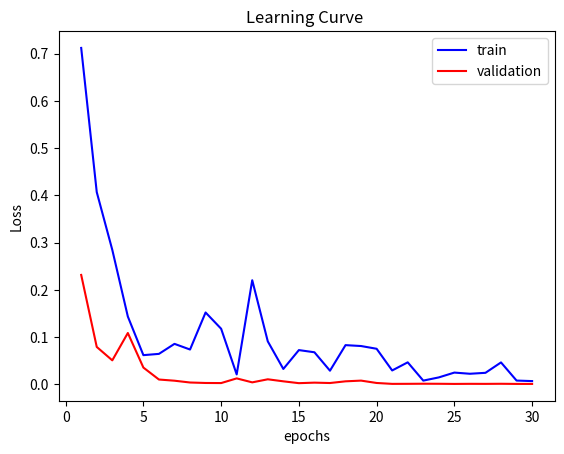

Write Python code to recreate this figure.
import numpy as np
import pandas as pd
import matplotlib.pyplot as plt

# loss of 30 epochs
train_loss = np.array([0.7121, 0.4069, 0.2846, 0.1435, 0.0618, 0.0645, 0.0857, 0.0737, 0.1521, 0.1177, 0.0210, 0.2204, 0.0910, 0.0326, 0.0725, 0.0679, 0.0289, 0.0830, 0.0811, 0.0753, 0.0294, 0.0466, 0.0079, 0.0147, 0.0249, 0.0224, 0.0244, 0.0464, 0.0080, 0.0069])
valid_loss = np.array([0.2316, 0.0792, 0.0508, 0.1087, 0.0355, 0.0102, 0.0077, 0.0039, 0.0029, 0.0027, 0.0126, 0.0042, 0.0107, 0.0064, 0.0025, 0.0036, 0.0028, 0.0064, 0.0079, 0.0029, 0.0010, 0.0011, 0.0013, 0.0012, 0.0009, 0.0011, 0.0010, 0.0012, 0.0009, 0.0009])

epoch = range(1, 31)

plt.plot(epoch, train_loss, color = 'b', label = "train")
plt.plot(epoch, valid_loss, color = 'r', label = "validation")
plt.xlabel("epochs")
plt.ylabel("Loss")
plt.title("Learning Curve ")
plt.legend(loc='upper right')

plt.show()

